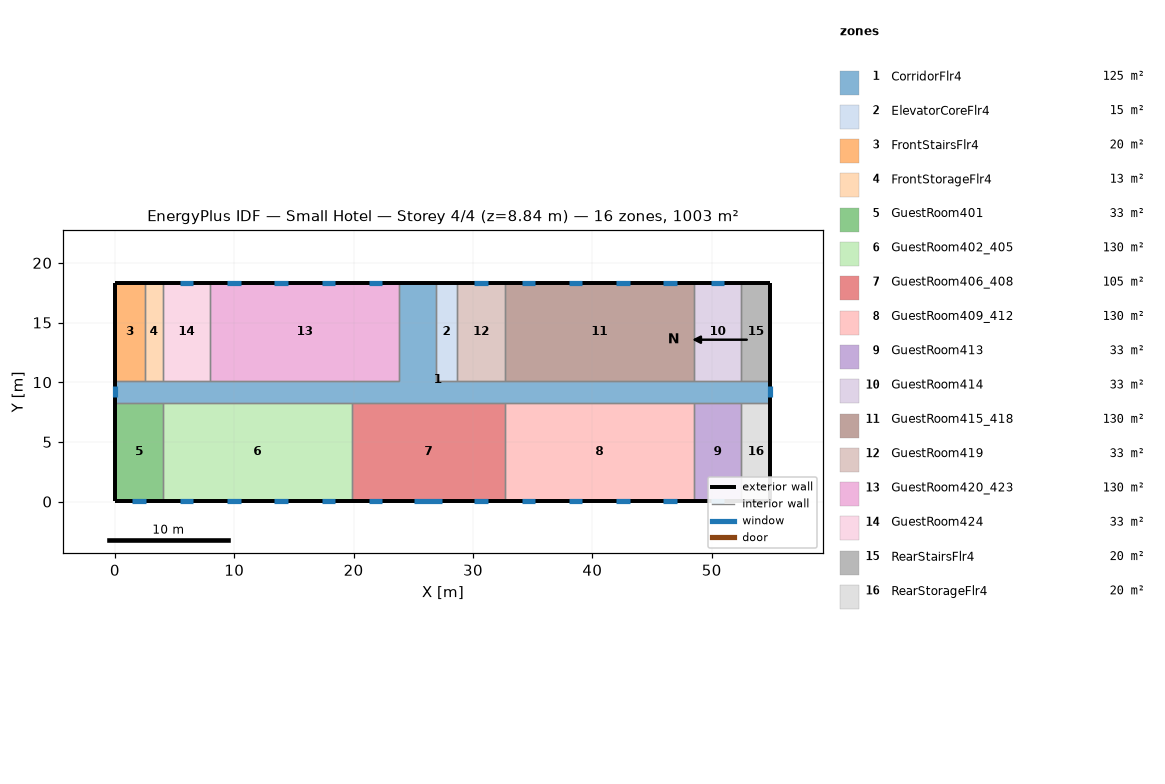
=== STOREY PLAN SPEC (per zone: floor XY polygon, exterior-wall plan segments, windows/doors) ===
zone 1: CorridorFlr4  (125.4 m²)
  floor: (54.91, 8.28) (0.05, 8.28) (0.05, 10.11) (23.82, 10.11) (23.82, 18.34) (26.87, 18.34) (26.87, 10.11) (54.91, 10.11)
  exterior wall: (54.91, 8.28) – (54.91, 10.11)  [1.8 m]
    window: (54.91, 8.73) – (54.91, 9.66)  [1.3 m²]
  exterior wall: (26.87, 18.34) – (23.82, 18.34)  [3.0 m]
  exterior wall: (0.05, 10.11) – (0.05, 8.28)  [1.8 m]
    window: (0.05, 9.66) – (0.05, 8.73)  [1.3 m²]
  interior walls: 17
zone 2: ElevatorCoreFlr4  (15.1 m²)
  floor: (28.70, 10.11) (26.87, 10.11) (26.87, 18.34) (28.70, 18.34)
  exterior wall: (28.70, 18.34) – (26.87, 18.34)  [1.8 m]
  interior walls: 3
zone 3: FrontStairsFlr4  (20.1 m²)
  floor: (2.49, 10.11) (0.05, 10.11) (0.05, 18.34) (2.49, 18.34)
  exterior wall: (2.49, 18.34) – (0.05, 18.34)  [2.4 m]
  exterior wall: (0.05, 18.34) – (0.05, 10.11)  [8.2 m]
  interior walls: 2
zone 4: FrontStorageFlr4  (12.5 m²)
  floor: (4.01, 10.11) (2.49, 10.11) (2.49, 18.34) (4.01, 18.34)
  exterior wall: (4.01, 18.34) – (2.49, 18.34)  [1.5 m]
  interior walls: 3
zone 5: GuestRoom401  (32.6 m²)
  floor: (4.01, 0.05) (0.05, 0.05) (0.05, 8.28) (4.01, 8.28)
  exterior wall: (0.05, 8.28) – (0.05, 0.05)  [8.2 m]
  exterior wall: (0.05, 0.05) – (4.01, 0.05)  [4.0 m]
    window: (1.46, 0.05) – (2.60, 0.05)  [1.6 m²]
  interior walls: 2
zone 6: GuestRoom402_405  (130.4 m²)
  floor: (19.86, 0.05) (4.01, 0.05) (4.01, 8.28) (19.86, 8.28)
  exterior wall: (4.01, 0.05) – (19.86, 0.05)  [15.8 m]
    window: (5.42, 0.05) – (6.56, 0.05)  [1.6 m²]
    window: (9.39, 0.05) – (10.52, 0.05)  [1.6 m²]
    window: (13.35, 0.05) – (14.49, 0.05)  [1.6 m²]
    window: (17.31, 0.05) – (18.45, 0.05)  [1.6 m²]
  interior walls: 3
zone 7: GuestRoom406_408  (105.4 m²)
  floor: (32.66, 0.05) (19.86, 0.05) (19.86, 8.28) (32.66, 8.28)
  exterior wall: (19.86, 0.05) – (32.66, 0.05)  [12.8 m]
    window: (21.27, 0.05) – (22.41, 0.05)  [1.6 m²]
    window: (30.11, 0.05) – (31.25, 0.05)  [1.6 m²]
    window: (25.08, 0.05) – (27.44, 0.05)  [3.4 m²]
  interior walls: 3
zone 8: GuestRoom409_412  (130.4 m²)
  floor: (48.51, 0.05) (32.66, 0.05) (32.66, 8.28) (48.51, 8.28)
  exterior wall: (32.66, 0.05) – (48.51, 0.05)  [15.8 m]
    window: (34.07, 0.05) – (35.21, 0.05)  [1.6 m²]
    window: (38.04, 0.05) – (39.18, 0.05)  [1.6 m²]
    window: (42.00, 0.05) – (43.14, 0.05)  [1.6 m²]
    window: (45.96, 0.05) – (47.10, 0.05)  [1.6 m²]
  interior walls: 3
zone 9: GuestRoom413  (32.6 m²)
  floor: (52.47, 0.05) (48.51, 0.05) (48.51, 8.28) (52.47, 8.28)
  exterior wall: (48.51, 0.05) – (52.47, 0.05)  [4.0 m]
    window: (49.92, 0.05) – (51.06, 0.05)  [1.6 m²]
  interior walls: 3
zone 10: GuestRoom414  (32.6 m²)
  floor: (52.47, 10.11) (48.51, 10.11) (48.51, 18.34) (52.47, 18.34)
  exterior wall: (52.47, 18.34) – (48.51, 18.34)  [4.0 m]
    window: (51.06, 18.34) – (49.92, 18.34)  [1.6 m²]
  interior walls: 3
zone 11: GuestRoom415_418  (130.4 m²)
  floor: (48.51, 10.11) (32.66, 10.11) (32.66, 18.34) (48.51, 18.34)
  exterior wall: (48.51, 18.34) – (32.66, 18.34)  [15.8 m]
    window: (47.10, 18.34) – (45.96, 18.34)  [1.6 m²]
    window: (43.14, 18.34) – (42.00, 18.34)  [1.6 m²]
    window: (39.18, 18.34) – (38.04, 18.34)  [1.6 m²]
    window: (35.21, 18.34) – (34.07, 18.34)  [1.6 m²]
  interior walls: 3
zone 12: GuestRoom419  (32.6 m²)
  floor: (32.66, 10.11) (28.70, 10.11) (28.70, 18.34) (32.66, 18.34)
  exterior wall: (32.66, 18.34) – (28.70, 18.34)  [4.0 m]
    window: (31.25, 18.34) – (30.11, 18.34)  [1.6 m²]
  interior walls: 3
zone 13: GuestRoom420_423  (130.4 m²)
  floor: (23.82, 10.11) (7.97, 10.11) (7.97, 18.34) (23.82, 18.34)
  exterior wall: (23.82, 18.34) – (7.97, 18.34)  [15.8 m]
    window: (22.41, 18.34) – (21.27, 18.34)  [1.6 m²]
    window: (18.45, 18.34) – (17.31, 18.34)  [1.6 m²]
    window: (14.49, 18.34) – (13.35, 18.34)  [1.6 m²]
    window: (10.52, 18.34) – (9.39, 18.34)  [1.6 m²]
  interior walls: 3
zone 14: GuestRoom424  (32.6 m²)
  floor: (7.97, 10.11) (4.01, 10.11) (4.01, 18.34) (7.97, 18.34)
  exterior wall: (7.97, 18.34) – (4.01, 18.34)  [4.0 m]
    window: (6.56, 18.34) – (5.42, 18.34)  [1.6 m²]
  interior walls: 3
zone 15: RearStairsFlr4  (20.1 m²)
  floor: (54.91, 10.11) (52.47, 10.11) (52.47, 18.34) (54.91, 18.34)
  exterior wall: (54.91, 10.11) – (54.91, 18.34)  [8.2 m]
  exterior wall: (54.91, 18.34) – (52.47, 18.34)  [2.4 m]
  interior walls: 2
zone 16: RearStorageFlr4  (20.1 m²)
  floor: (54.91, 0.05) (52.47, 0.05) (52.47, 8.28) (54.91, 8.28)
  exterior wall: (54.91, 0.05) – (54.91, 8.28)  [8.2 m]
  exterior wall: (52.47, 0.05) – (54.91, 0.05)  [2.4 m]
  interior walls: 2

=== DERIVED (storey summary) ===
Building: Small Hotel
Storey: 4 of 4  (floor level z = 8.84 m)
Storey gross floor area: 1003.4 m²
Zones on this storey: 16
  - CorridorFlr4: floor 125.4 m²; exterior wall 6.7 m (18.4 m²); 2 window(s) 2.6 m²; WWR 14.3%
  - ElevatorCoreFlr4: floor 15.1 m²; exterior wall 1.8 m (5.0 m²); WWR 0.0%
  - FrontStairsFlr4: floor 20.1 m²; exterior wall 10.7 m (29.3 m²); WWR 0.0%
  - FrontStorageFlr4: floor 12.5 m²; exterior wall 1.5 m (4.2 m²); WWR 0.0%
  - GuestRoom401: floor 32.6 m²; exterior wall 12.2 m (33.4 m²); 1 window(s) 1.6 m²; WWR 4.9%
  - GuestRoom402_405: floor 130.4 m²; exterior wall 15.8 m (43.5 m²); 4 window(s) 6.6 m²; WWR 15.1%
  - GuestRoom406_408: floor 105.4 m²; exterior wall 12.8 m (35.1 m²); 3 window(s) 6.7 m²; WWR 19.1%
  - GuestRoom409_412: floor 130.4 m²; exterior wall 15.8 m (43.5 m²); 4 window(s) 6.6 m²; WWR 15.1%
  - GuestRoom413: floor 32.6 m²; exterior wall 4.0 m (10.9 m²); 1 window(s) 1.6 m²; WWR 15.1%
  - GuestRoom414: floor 32.6 m²; exterior wall 4.0 m (10.9 m²); 1 window(s) 1.6 m²; WWR 15.1%
  - GuestRoom415_418: floor 130.4 m²; exterior wall 15.8 m (43.5 m²); 4 window(s) 6.6 m²; WWR 15.1%
  - GuestRoom419: floor 32.6 m²; exterior wall 4.0 m (10.9 m²); 1 window(s) 1.6 m²; WWR 15.1%
  - GuestRoom420_423: floor 130.4 m²; exterior wall 15.8 m (43.5 m²); 4 window(s) 6.6 m²; WWR 15.1%
  - GuestRoom424: floor 32.6 m²; exterior wall 4.0 m (10.9 m²); 1 window(s) 1.6 m²; WWR 15.1%
  - RearStairsFlr4: floor 20.1 m²; exterior wall 10.7 m (29.3 m²); WWR 0.0%
  - RearStorageFlr4: floor 20.1 m²; exterior wall 10.7 m (29.3 m²); WWR 0.0%
Zone adjacency (shared interzone walls):
  - CorridorFlr4 ↔ ElevatorCoreFlr4
  - CorridorFlr4 ↔ FrontStairsFlr4
  - CorridorFlr4 ↔ FrontStorageFlr4
  - CorridorFlr4 ↔ GuestRoom401
  - CorridorFlr4 ↔ GuestRoom402_405
  - CorridorFlr4 ↔ GuestRoom406_408
  - CorridorFlr4 ↔ GuestRoom409_412
  - CorridorFlr4 ↔ GuestRoom413
  - CorridorFlr4 ↔ GuestRoom414
  - CorridorFlr4 ↔ GuestRoom415_418
  - CorridorFlr4 ↔ GuestRoom419
  - CorridorFlr4 ↔ GuestRoom420_423
  - CorridorFlr4 ↔ GuestRoom424
  - CorridorFlr4 ↔ RearStairsFlr4
  - CorridorFlr4 ↔ RearStorageFlr4
  - ElevatorCoreFlr4 ↔ GuestRoom419
  - FrontStairsFlr4 ↔ FrontStorageFlr4
  - FrontStorageFlr4 ↔ GuestRoom424
  - GuestRoom401 ↔ GuestRoom402_405
  - GuestRoom402_405 ↔ GuestRoom406_408
  - GuestRoom406_408 ↔ GuestRoom409_412
  - GuestRoom409_412 ↔ GuestRoom413
  - GuestRoom413 ↔ RearStorageFlr4
  - GuestRoom414 ↔ GuestRoom415_418
  - GuestRoom414 ↔ RearStairsFlr4
  - GuestRoom415_418 ↔ GuestRoom419
  - GuestRoom420_423 ↔ GuestRoom424